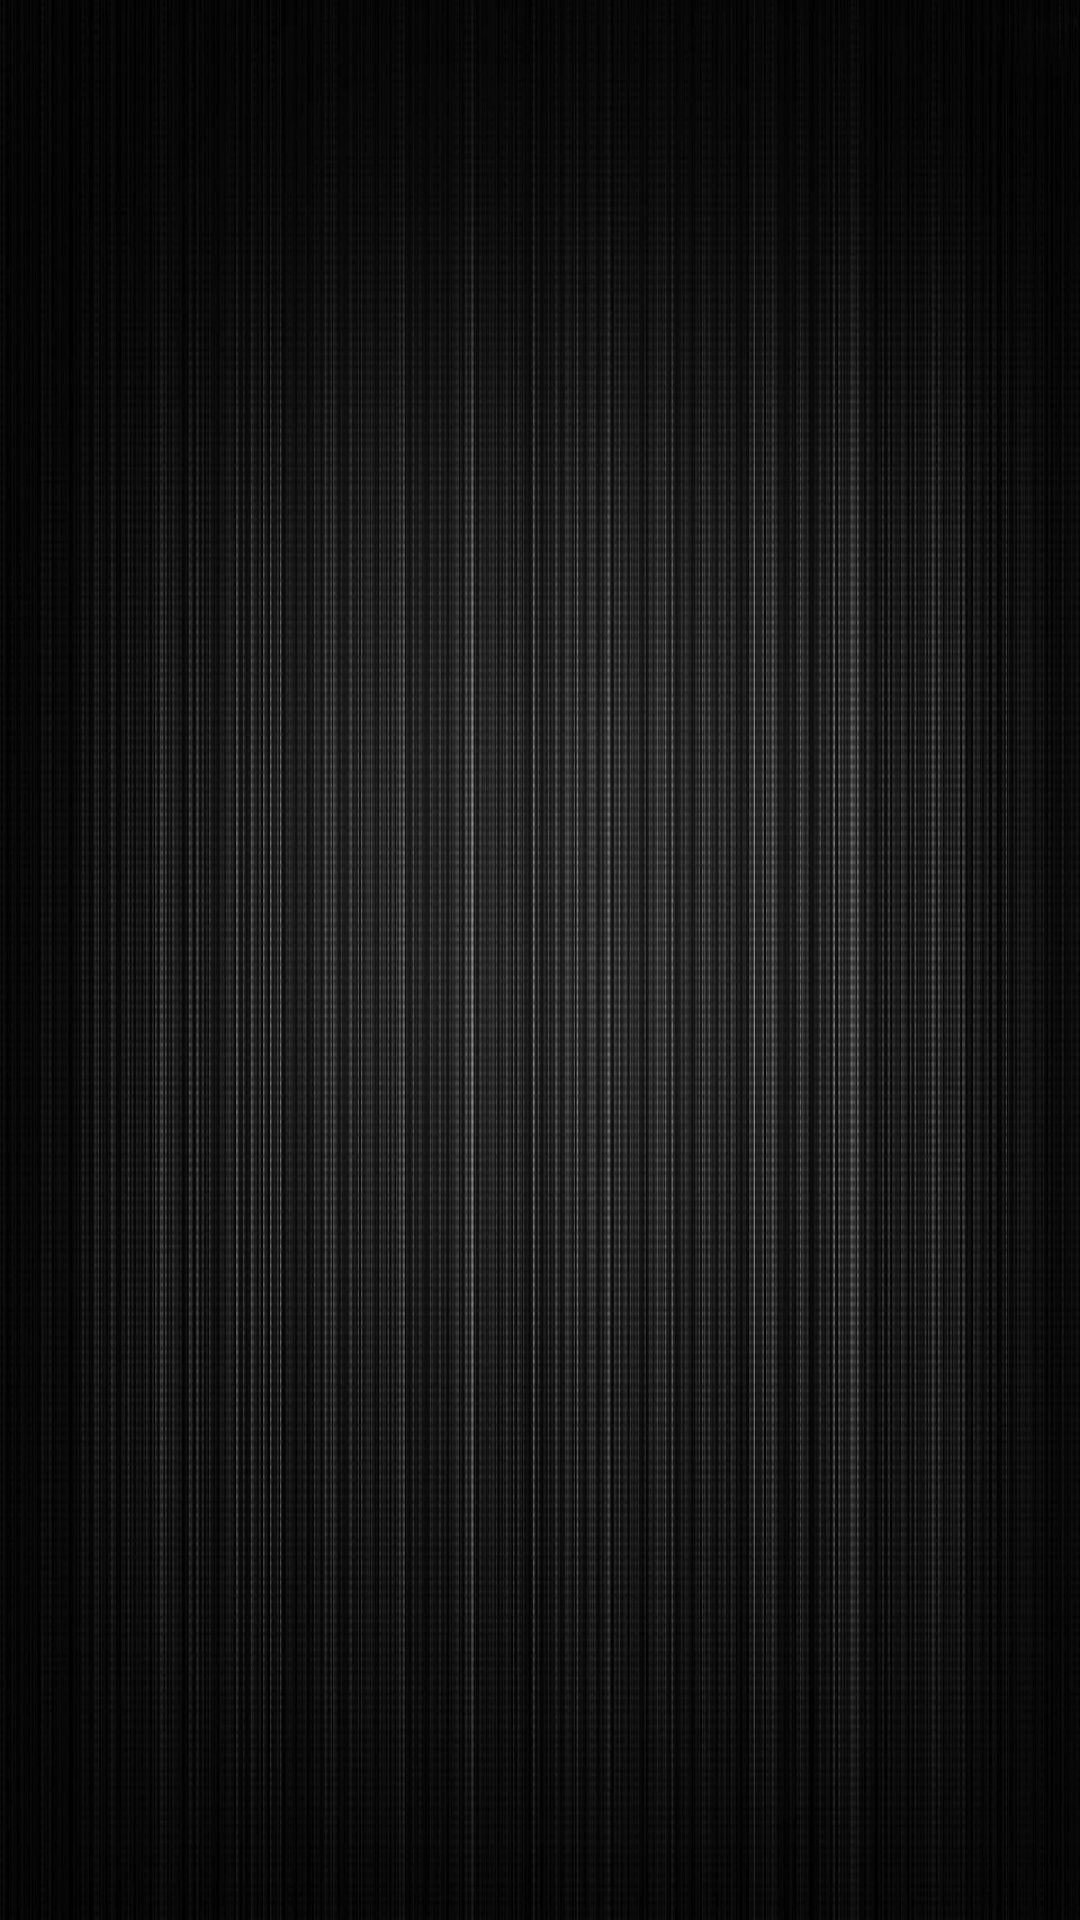

The Android layout XML behind this screen, and the referenced resources:
<!-- AndroidManifest.xml: application theme AppTheme -->
<!-- res/layout/activity_movie.xml -->
<?xml version="1.0" encoding="utf-8"?>

<RelativeLayout xmlns:android="http://schemas.android.com/apk/res/android"
    xmlns:tools="http://schemas.android.com/tools"
    android:id="@+id/activity_movie"
    android:layout_width="match_parent"
    android:layout_height="match_parent"
    android:paddingBottom="@dimen/activity_vertical_margin"
    android:paddingLeft="@dimen/activity_horizontal_margin"
    android:paddingRight="@dimen/activity_horizontal_margin"
    android:paddingTop="@dimen/activity_vertical_margin"
    android:background="@drawable/backg"
    tools:context="com.codepath.flicksapp.MovieActivity">


    <ListView
        android:layout_width="match_parent"
        android:layout_height="match_parent"
        android:layout_alignParentLeft="true"
        android:layout_alignParentStart="true"
        android:layout_alignParentTop="true"
        android:id="@+id/lvMovies" />


</RelativeLayout>
<!-- resources referenced by this layout -->
<resources>
  <!-- drawable backg: png bitmap (drawable, 478369 bytes) -->
  <style name="AppTheme" parent="Theme.AppCompat.Light.DarkActionBar">
          
  
      </style>
</resources>
